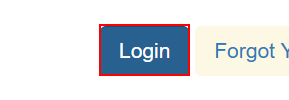
Task: Robotic Enterprise Framework
Workflow: ACMESystem1_Login

Step 1 [try]: find the button in window 'ACME System 1 - Log In' (chrome.exe)

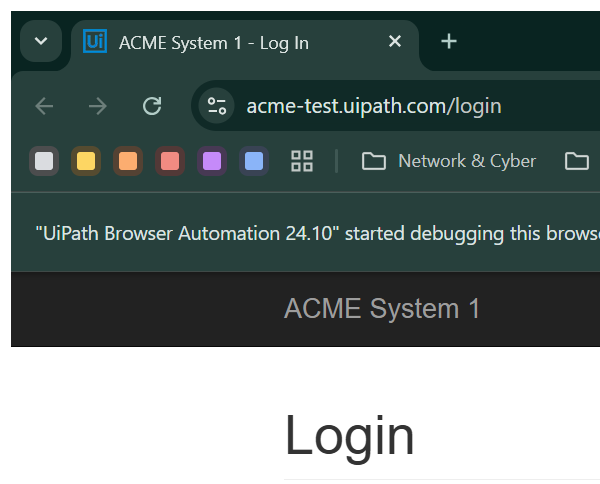
Step 2: Attach Browser - Chrome ACME in window 'ACME System 1 - Log In' (chrome.exe)

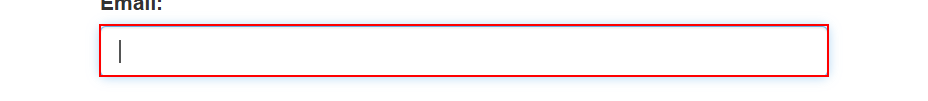
Step 3: type [in_strUsername] into the text box 'email'

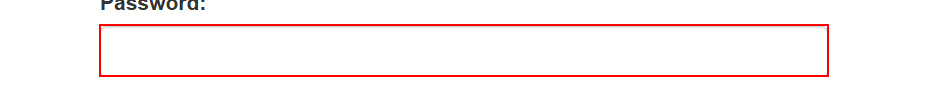
Step 4: type [in_sstrPassword] into the text box 'password'

Step 5: click on the button (same screen as step 1)

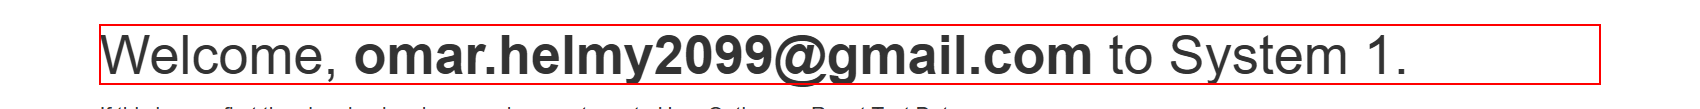
Step 6: find the heading 'Welcome, {0} to System 1.' in window 'ACME System 1 - Dashboard' (chrome.exe)